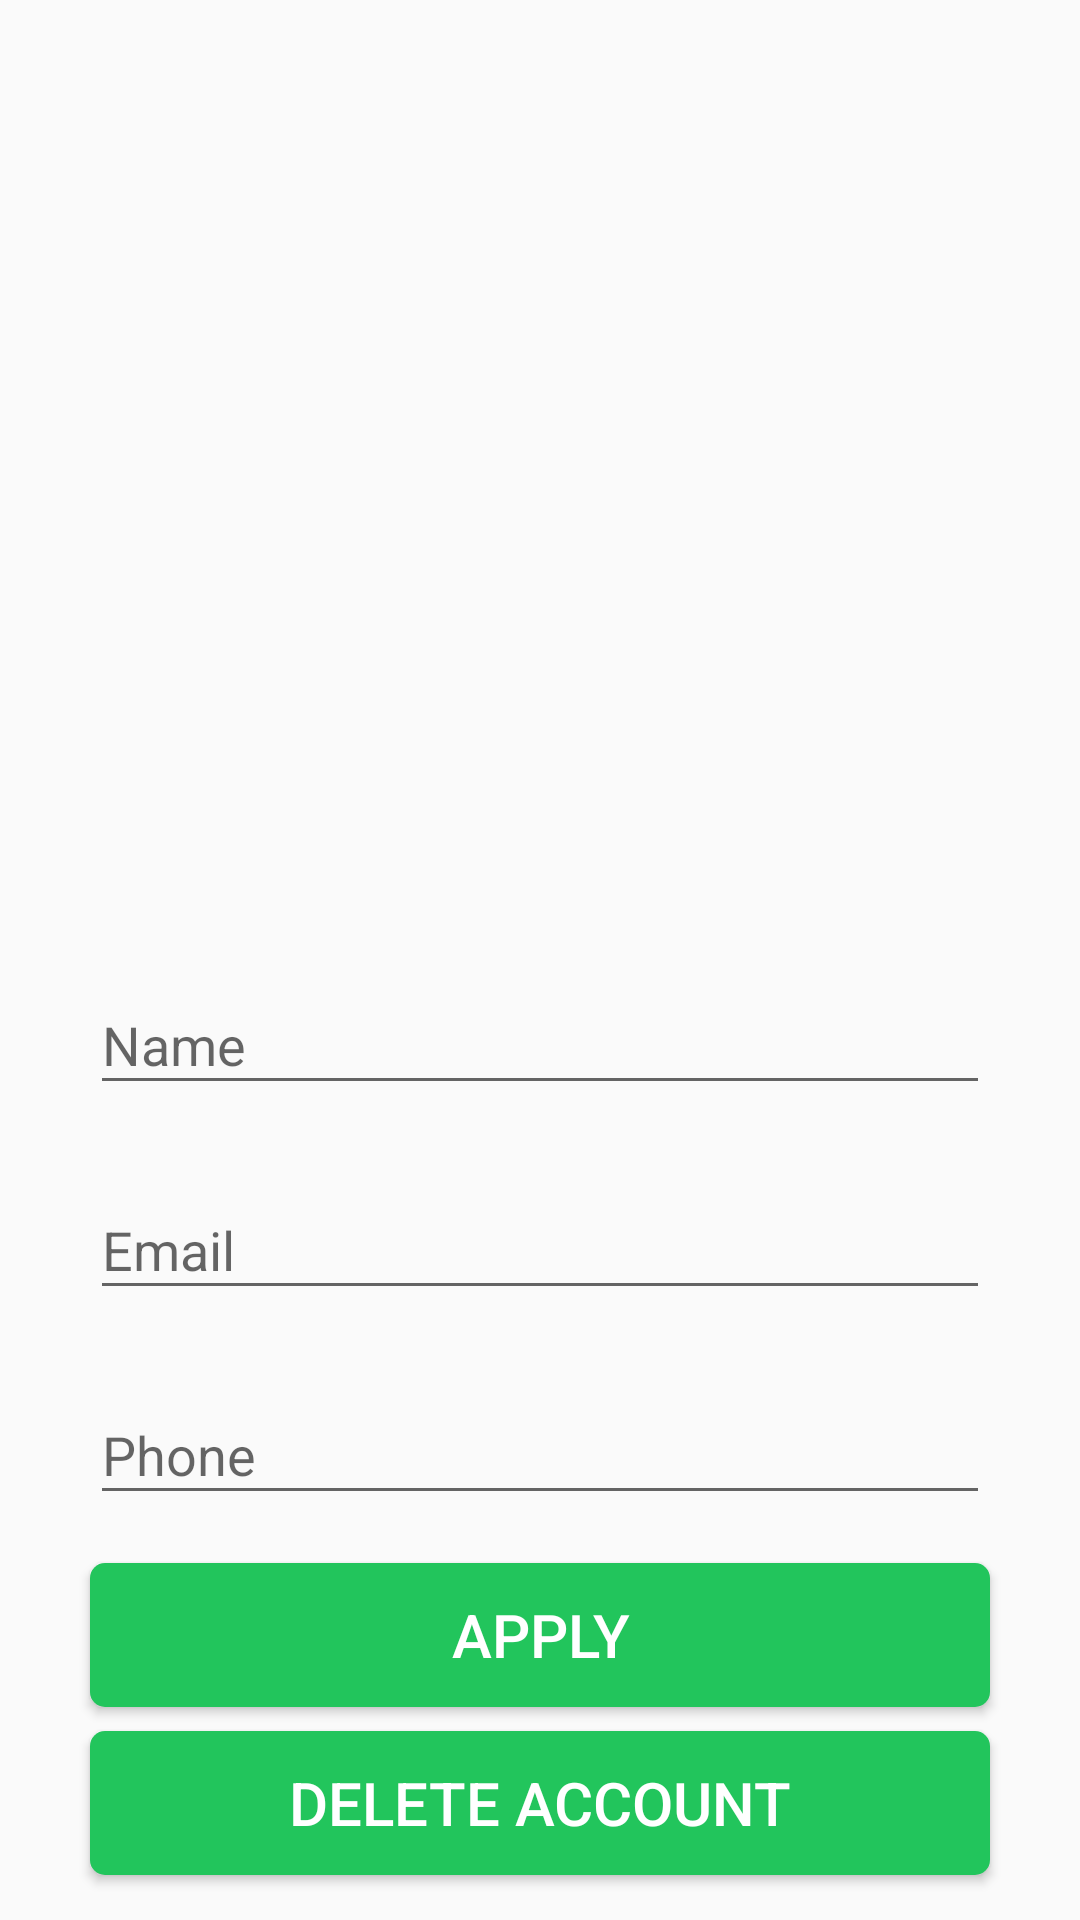

Layout XML and referenced resources for this Android screen:
<!-- AndroidManifest.xml: activity theme AppTheme.NoActionBar -->
<!-- res/layout/activity_profile.xml -->
<?xml version="1.0" encoding="utf-8"?>
<android.support.constraint.ConstraintLayout xmlns:android="http://schemas.android.com/apk/res/android"
    xmlns:app="http://schemas.android.com/apk/res-auto"
    xmlns:tools="http://schemas.android.com/tools"
    android:layout_width="match_parent"
    android:layout_height="match_parent"
    tools:context=".activities.ProfileActivity">

    <android.support.v4.widget.NestedScrollView
        android:layout_width="match_parent"
        android:layout_height="match_parent"
        android:fillViewport="true">

        <RelativeLayout
            android:id="@+id/profileLayout"
            android:layout_width="match_parent"
            android:gravity="center_horizontal"
            android:layout_marginBottom="@dimen/grid_2"
            android:layout_marginTop="@dimen/grid_2"
            android:layout_height="match_parent">

            <ImageView
                android:layout_marginBottom="@dimen/grid_2"
                android:id="@+id/photoIV"
                android:layout_width="@dimen/standard_width"
                android:layout_height="@dimen/standard_width"
                android:src="@drawable/default_user" />

            <android.support.design.widget.TextInputLayout
                android:id="@+id/nameTil"
                android:layout_width="@dimen/standard_width"
                android:layout_height="wrap_content"
                android:layout_below="@id/photoIV"
                android:paddingBottom="@dimen/grid_3">

                <android.support.design.widget.TextInputEditText
                    android:id="@+id/nameET"
                    android:layout_width="match_parent"
                    android:layout_height="wrap_content"
                    android:hint="@string/hint_name" />

            </android.support.design.widget.TextInputLayout>

            <android.support.design.widget.TextInputLayout
                android:id="@+id/emailTil"
                android:layout_width="@dimen/standard_width"
                android:layout_height="wrap_content"
                android:layout_below="@id/nameTil"
                android:paddingBottom="@dimen/grid_3">

                <android.support.design.widget.TextInputEditText
                    android:id="@+id/emailET"
                    android:layout_width="match_parent"
                    android:layout_height="wrap_content"
                    android:hint="@string/hint_email" />

            </android.support.design.widget.TextInputLayout>

            <android.support.design.widget.TextInputLayout
                android:id="@+id/phoneTil"
                android:layout_width="@dimen/standard_width"
                android:layout_height="wrap_content"
                android:layout_below="@id/emailTil"
                android:paddingBottom="@dimen/grid_3">

                <android.support.design.widget.TextInputEditText
                    android:id="@+id/phoneET"
                    android:layout_width="match_parent"
                    android:layout_height="wrap_content"
                    android:hint="@string/hint_phone" />

            </android.support.design.widget.TextInputLayout>

            <Button
                android:id="@+id/applyButton"
                style="@style/standardButton"
                android:layout_width="@dimen/standard_width"
                android:layout_height="wrap_content"
                android:layout_below="@id/phoneTil"
                android:layout_marginBottom="@dimen/grid_2"
                android:onClick="onApply"
                android:padding="@dimen/grid_2"
                android:text="@string/button_apply" />

            <Button
                android:id="@+id/deleteAccountButton"
                style="@style/standardButton"
                android:layout_width="@dimen/standard_width"
                android:layout_height="wrap_content"
                android:layout_below="@id/applyButton"
                android:onClick="onDelete"
                android:text="@string/button_delete" />

        </RelativeLayout>

    </android.support.v4.widget.NestedScrollView>

    <LinearLayout
        android:id="@+id/progressLayout"
        android:layout_width="match_parent"
        android:layout_height="match_parent"
        android:background="@color/transparent_grey"
        android:gravity="center"
        android:orientation="vertical"
        android:visibility="gone"
        app:layout_constraintBottom_toBottomOf="parent"
        app:layout_constraintLeft_toLeftOf="parent"
        app:layout_constraintRight_toRightOf="parent"
        app:layout_constraintTop_toTopOf="parent">

        <ProgressBar
            android:layout_width="wrap_content"
            android:layout_height="wrap_content" />

    </LinearLayout>

</android.support.constraint.ConstraintLayout>
<!-- resources referenced by this layout -->
<resources>
  <color name="transparent_grey">#99CCCCCC</color>
  <dimen name="grid_2">8dp</dimen>
  <dimen name="grid_3">16dp</dimen>
  <dimen name="standard_width">300dp</dimen>
  <string name="button_apply">Apply</string>
  <string name="button_delete">Delete Account</string>
  <string name="hint_email">Email</string>
  <string name="hint_name">Name</string>
  <string name="hint_phone">Phone</string>
  <style name="standardButton">
          <item name="android:background">@drawable/standard_button_rounded</item>
          <item name="android:textColor">@color/white</item>
          <item name="android:textSize">@dimen/standard_text_size</item>
          <item name="android:foreground">?attr/selectableItemBackground</item>
  
      </style>
  <style name="AppTheme.NoActionBar">
          <item name="windowActionBar">false</item>
          <item name="windowNoTitle">true</item>
      </style>
  <!-- drawable standard_button_rounded (drawable) -->
  <?xml version="1.0" encoding="utf-8"?>
  <shape xmlns:android="http://schemas.android.com/apk/res/android"
      android:shape="rectangle">
  
      <solid android:color="@color/colorAccent" />
      <corners android:radius="@dimen/standard_button_radius" />
  
  </shape>
  <color name="white">#FFFFFF</color>
  <dimen name="standard_text_size">20dp</dimen>
  <color name="colorAccent">#22C55C</color>
  <dimen name="standard_button_radius">5dp</dimen>
</resources>
